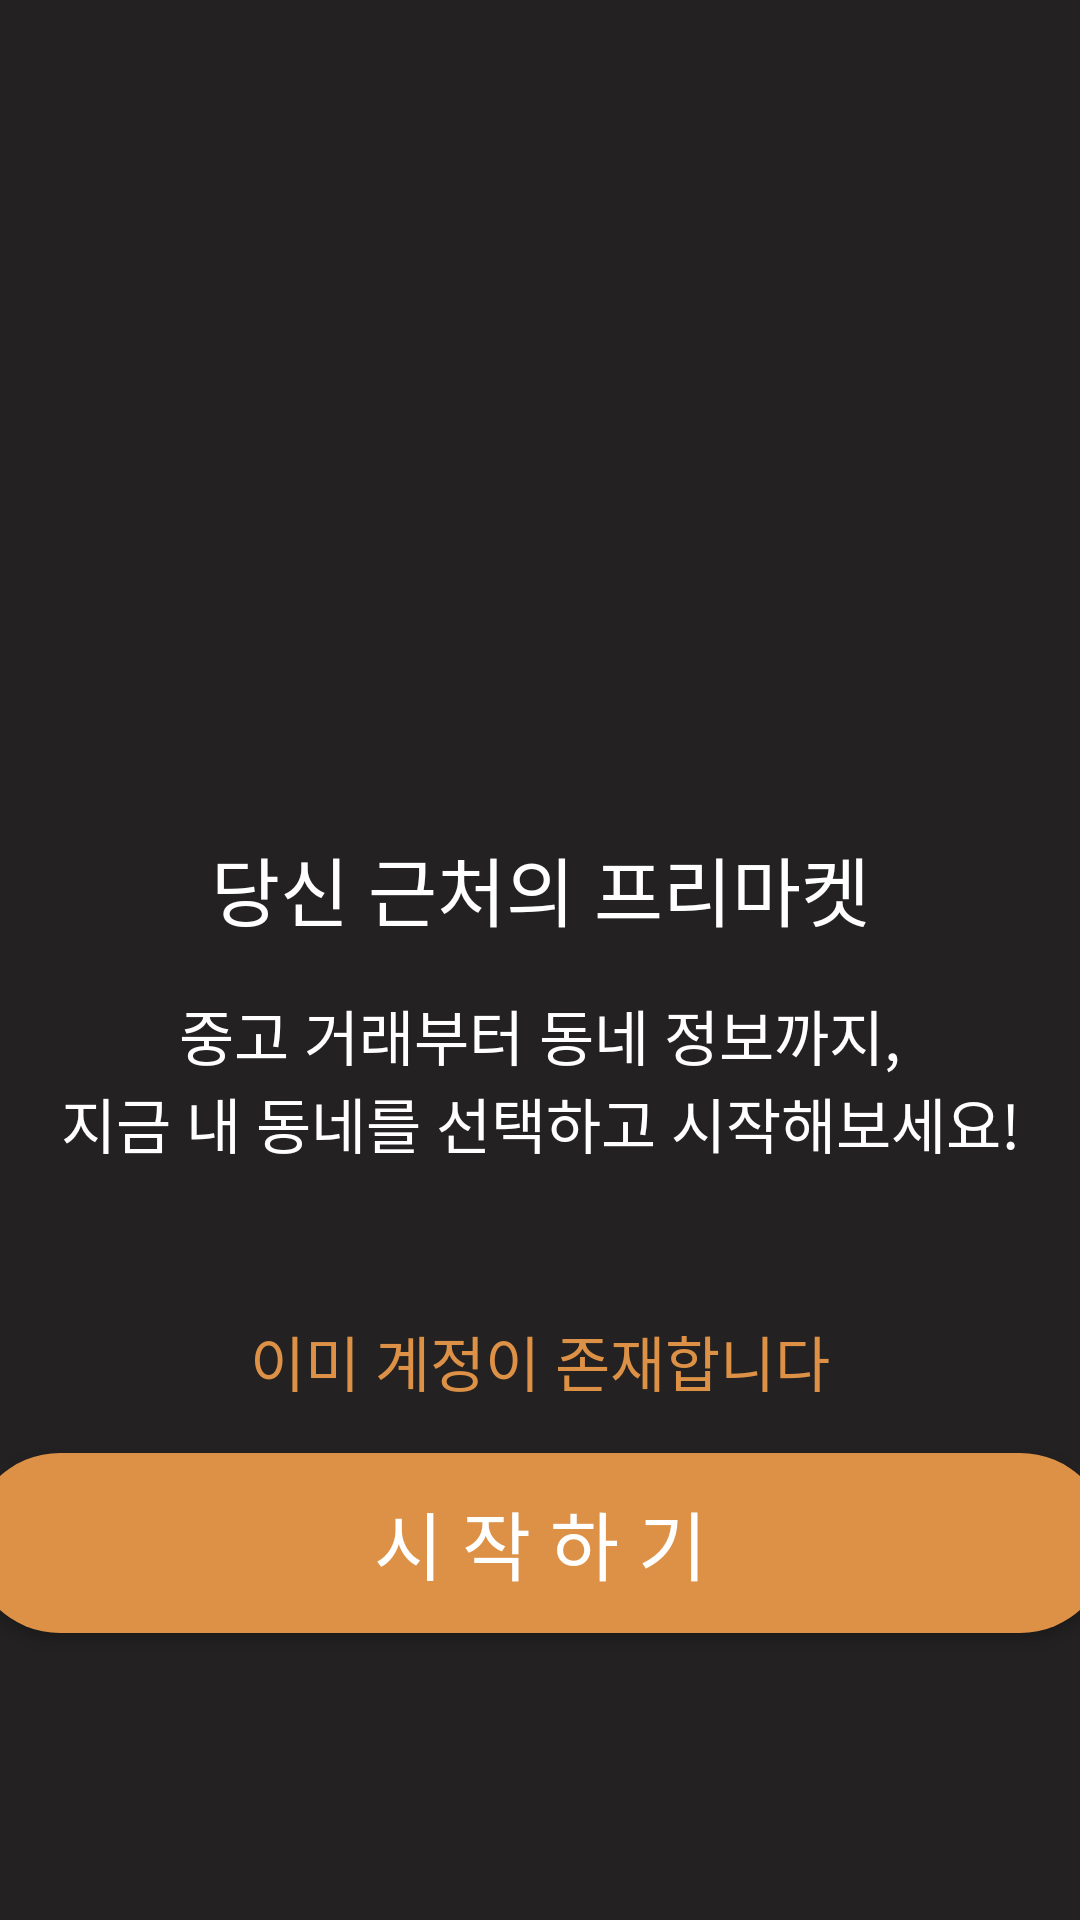

Here is an Android app screen rendered from its layout file. Give the layout XML and the strings, colors and styles it references.
<!-- AndroidManifest.xml: application theme Theme.FreeMarket -->
<!-- res/layout/activity_main.xml -->
<?xml version="1.0" encoding="utf-8"?>
<LinearLayout xmlns:android="http://schemas.android.com/apk/res/android"
    xmlns:app="http://schemas.android.com/apk/res-auto"
    xmlns:tools="http://schemas.android.com/tools"
    android:layout_width="match_parent"
    android:layout_height="match_parent"
    android:background="#232121"
    android:orientation="vertical"
    tools:ignore="ExtraText">


    <ImageView
        android:id="@+id/iv_main_image"
        android:layout_width="300dp"
        android:layout_height="180dp"
        android:layout_gravity="center"
        android:src="@mipmap/ic_launcher"
        android:layout_marginTop="90dp" />

    <TextView
        android:id="@+id/textView1"
        android:layout_width="match_parent"
        android:layout_height="wrap_content"
        android:layout_marginTop="8dp"
        android:gravity="center"
        android:text="당신 근처의 프리마켓"
        android:textColor="@color/white"
        android:textSize="25sp"
        app:layout_constraintTop_toBottomOf="@+id/iv_main"
        tools:ignore="MissingConstraints"
        tools:layout_editor_absoluteX="0dp" />

    <TextView
        android:id="@+id/textView2"
        android:layout_width="match_parent"
        android:layout_height="wrap_content"
        android:layout_marginTop="16dp"
        android:gravity="center"
        android:text="중고 거래부터 동네 정보까지,"
        android:textColor="@color/white"
        android:textSize="20sp"
        app:layout_constraintTop_toBottomOf="@+id/textView1"
        tools:ignore="MissingConstraints"
        tools:layout_editor_absoluteX="0dp" />

    <TextView
        android:id="@+id/textView3"
        android:layout_width="match_parent"
        android:layout_height="wrap_content"
        android:gravity="center"
        android:text="지금 내 동네를 선택하고 시작해보세요!"
        android:textColor="@color/white"
        android:textSize="20sp"
        app:layout_constraintTop_toBottomOf="@+id/textView2"
        tools:ignore="MissingConstraints"
        tools:layout_editor_absoluteX="0dp" />

    <TextView
        android:id="@+id/tv_already_user"
        android:layout_width="match_parent"
        android:layout_height="wrap_content"
        android:layout_marginTop="50dp"
        android:gravity="center"
        android:text="이미 계정이 존재합니다"
        android:textColor="#DC9146"
        android:textSize="20sp"
        app:layout_constraintTop_toBottomOf="@+id/textView2"
        tools:ignore="MissingConstraints"
        tools:layout_editor_absoluteX="0dp" />


    <Button
        android:id="@+id/bt_not_user"
        android:layout_width="380dp"
        android:layout_height="60dp"
        android:layout_marginTop="16dp"
        android:background="@drawable/orange_box_circle"
        android:text="시 작 하 기"
        android:textColor="@color/white"
        android:textSize="25dp"
        android:layout_gravity="center"
        app:layout_constraintTop_toBottomOf="@+id/already_user_button"
        tools:ignore="MissingConstraints" />


</LinearLayout>
<!-- resources referenced by this layout -->
<resources>
  <!-- drawable orange_box_circle (drawable) -->
  <?xml version="1.0" encoding="utf-8"?>
  <shape xmlns:android="http://schemas.android.com/apk/res/android">
      <solid android:color="#DC9146" />
  
      <corners
          android:topLeftRadius="200dp"
          android:topRightRadius="200dp"
          android:bottomLeftRadius="200dp"
          android:bottomRightRadius="200dp"  />
  
  </shape>
  <style name="Theme.FreeMarket" parent="Base.Theme.FreeMarket" />
  <style name="Base.Theme.FreeMarket" parent="Theme.AppCompat.Light">
          
          
      </style>
  <!-- not gathered from this repository: default colours our renderer supplied (Android Studio template values) -->
  <color name="white">#FFFFFFFF</color>
</resources>
